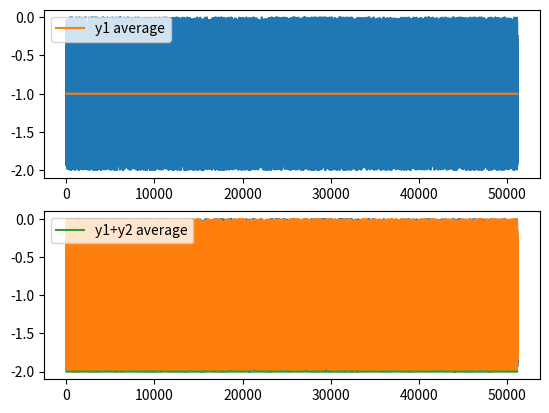

Write the Python code that produced this figure.
import numpy as np
import random
import matplotlib.pyplot as plt

N = 51200
x = np.arange(N)
y1 = np.zeros(N)
y2 = np.zeros(N)

for i in range(N):
    y1[i] = random.uniform(-2, 0)

for i in range(N):
    y2[i] = random.uniform(-2, 0)

y1_ave = np.mean(y1)
y1_ave = np.ones(N) * y1_ave
y_ave = np.mean(y1 + y2)
y_ave = np.ones(N) * y_ave

plt.subplot(211)
plt.plot(x, y1)
plt.plot(x, y1_ave, label="y1 average")
plt.legend()
plt.subplot(212)
plt.plot(x, y1)
plt.plot(x, y2)
plt.plot(x, y_ave, label="y1+y2 average")
plt.legend()
plt.show()
